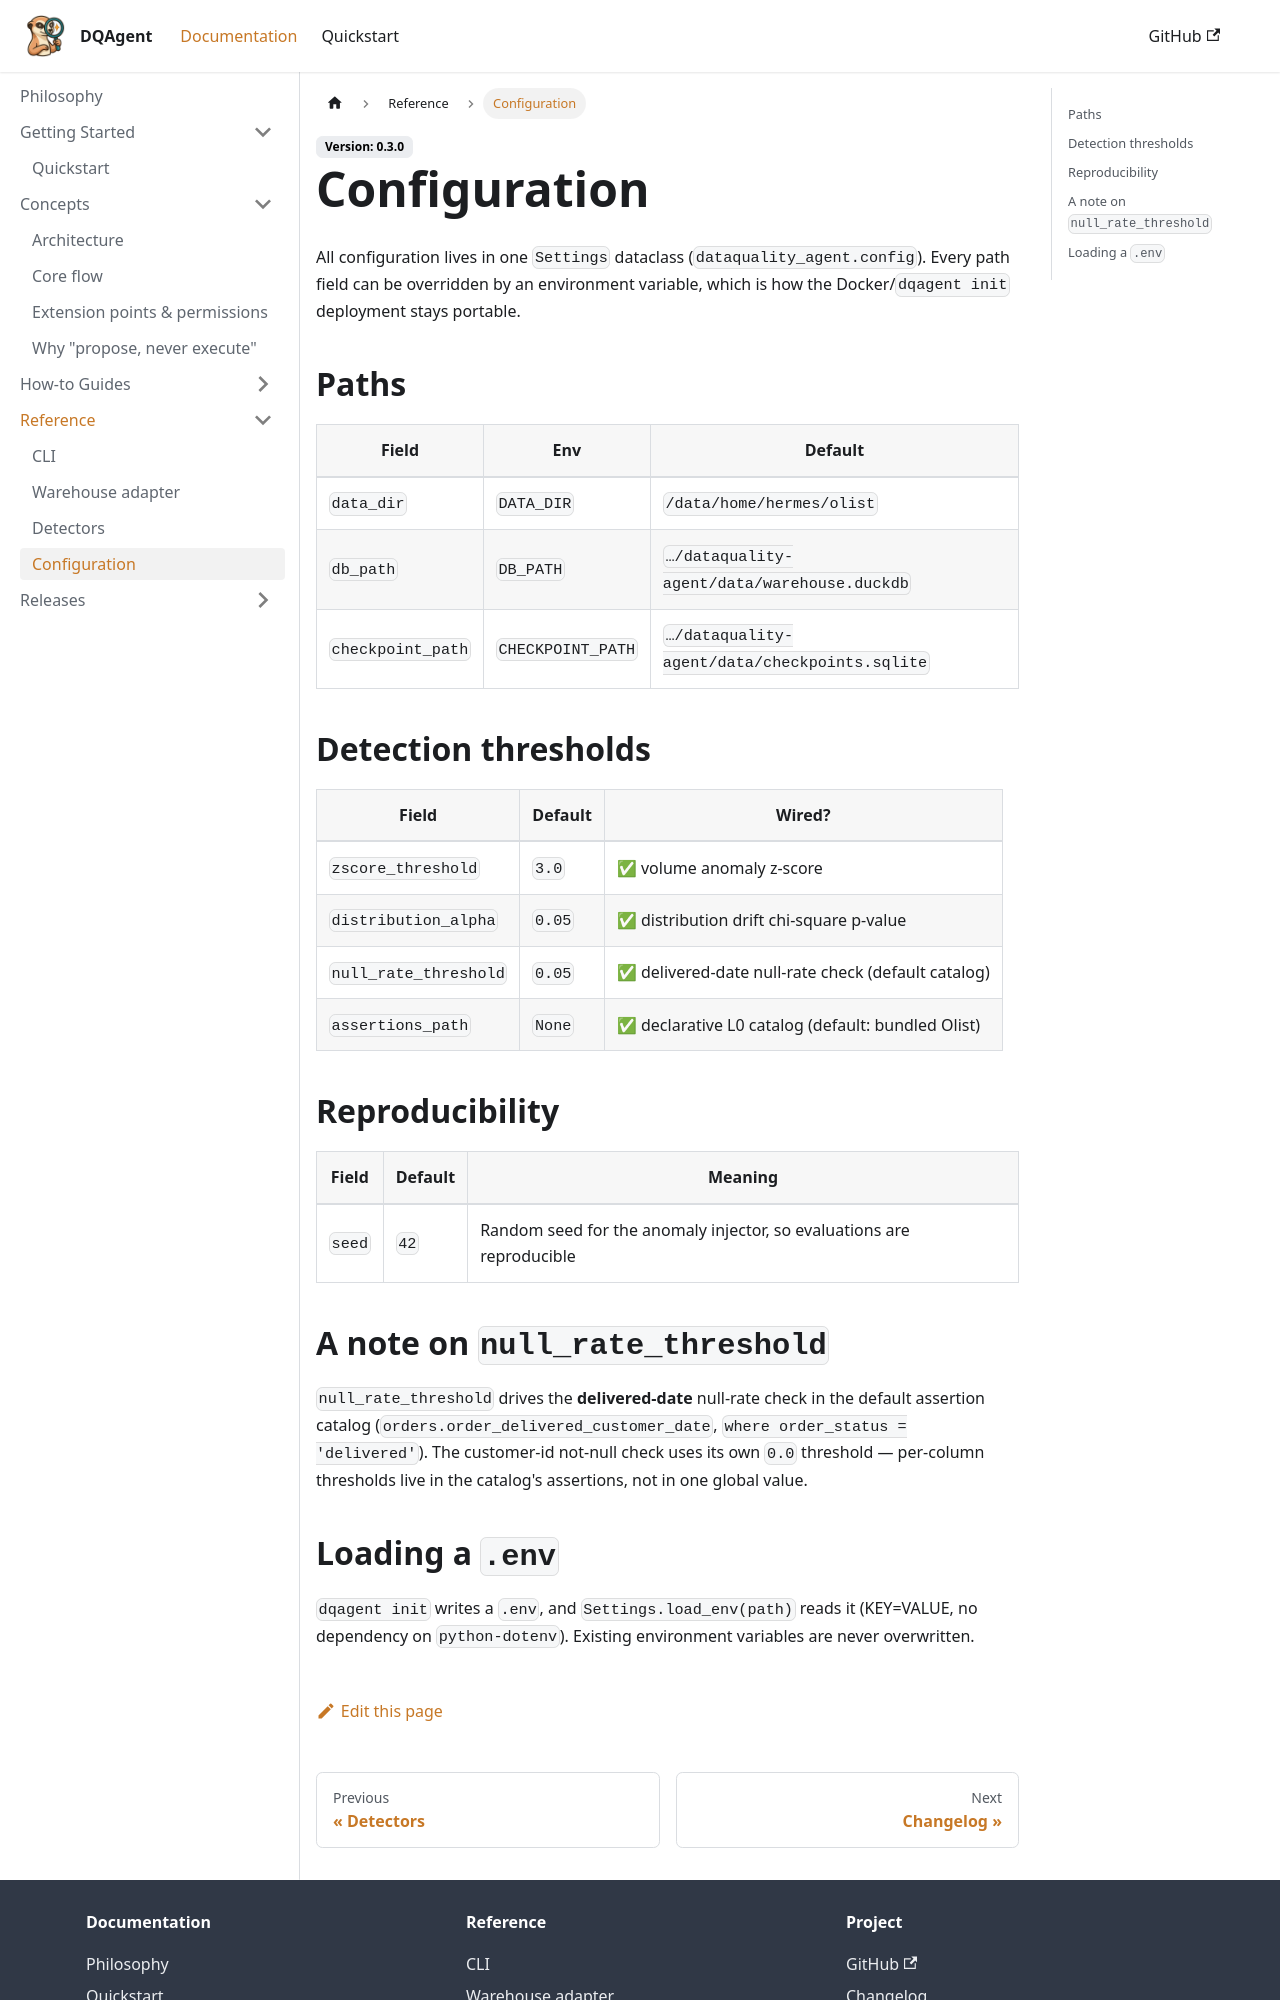

repository: wanghesong2019/dataquality-agent · page: docs/reference/configuration/index.html · generator: docusaurus

---
sidebar_position: 4
title: Configuration
description: Reference for the Settings dataclass and environment variables.
---

# Configuration

All configuration lives in one `Settings` dataclass (`dataquality_agent.config`). Every path field can be overridden by an environment variable, which is how the Docker/`dqagent init` deployment stays portable.

## Paths

| Field | Env | Default |
|---|---|---|
| `data_dir` | `DATA_DIR` | `/data/home/hermes/olist` |
| `db_path` | `DB_PATH` | `…/dataquality-agent/data/warehouse.duckdb` |
| `checkpoint_path` | `CHECKPOINT_PATH` | `…/dataquality-agent/data/checkpoints.sqlite` |

## Detection thresholds

| Field | Default | Wired? |
|---|---|---|
| `zscore_threshold` | `3.0` | ✅ volume anomaly z-score |
| `distribution_alpha` | `0.05` | ✅ distribution drift chi-square p-value |
| `null_rate_threshold` | `0.05` | ✅ delivered-date null-rate check (default catalog) |
| `assertions_path` | `None` | ✅ declarative L0 catalog (default: bundled Olist) |

## Reproducibility

| Field | Default | Meaning |
|---|---|---|
| `seed` | `42` | Random seed for the anomaly injector, so evaluations are reproducible |

## A note on `null_rate_threshold`

`null_rate_threshold` drives the **delivered-date** null-rate check in the default assertion catalog (`orders.order_delivered_customer_date`, `where order_status = 'delivered'`). The customer-id not-null check uses its own `0.0` threshold — per-column thresholds live in the catalog's assertions, not in one global value.
